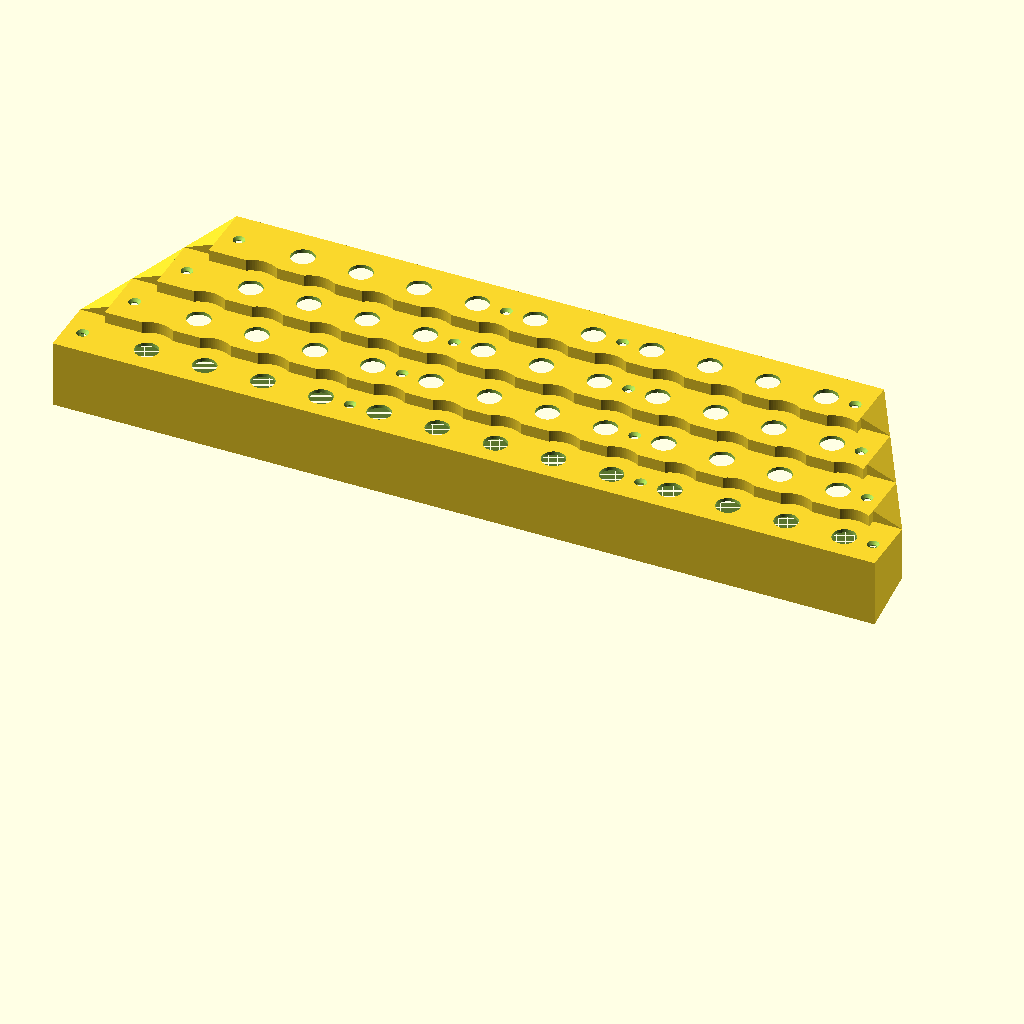
Cell 1: rendered with the file's own defaults.
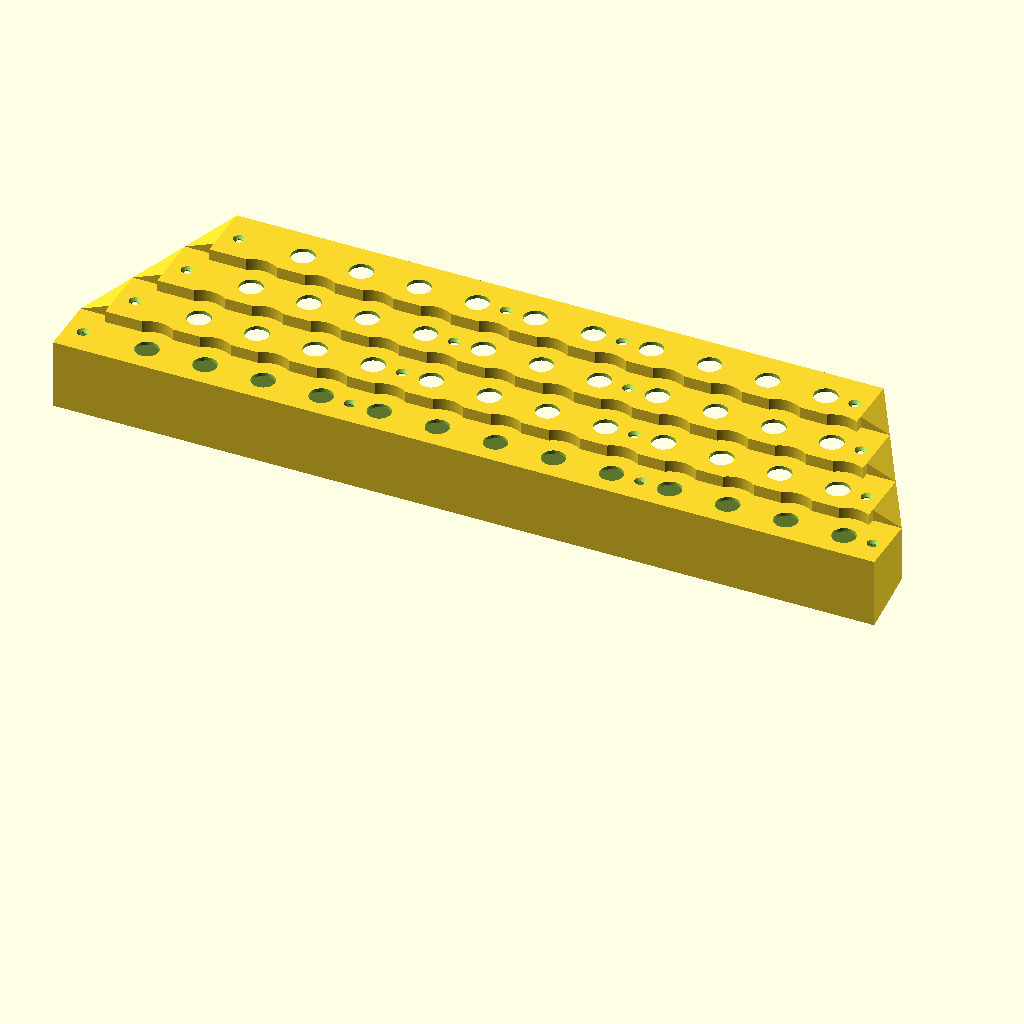
Cell 2: pcb_t = 3.2 (everything else at default).
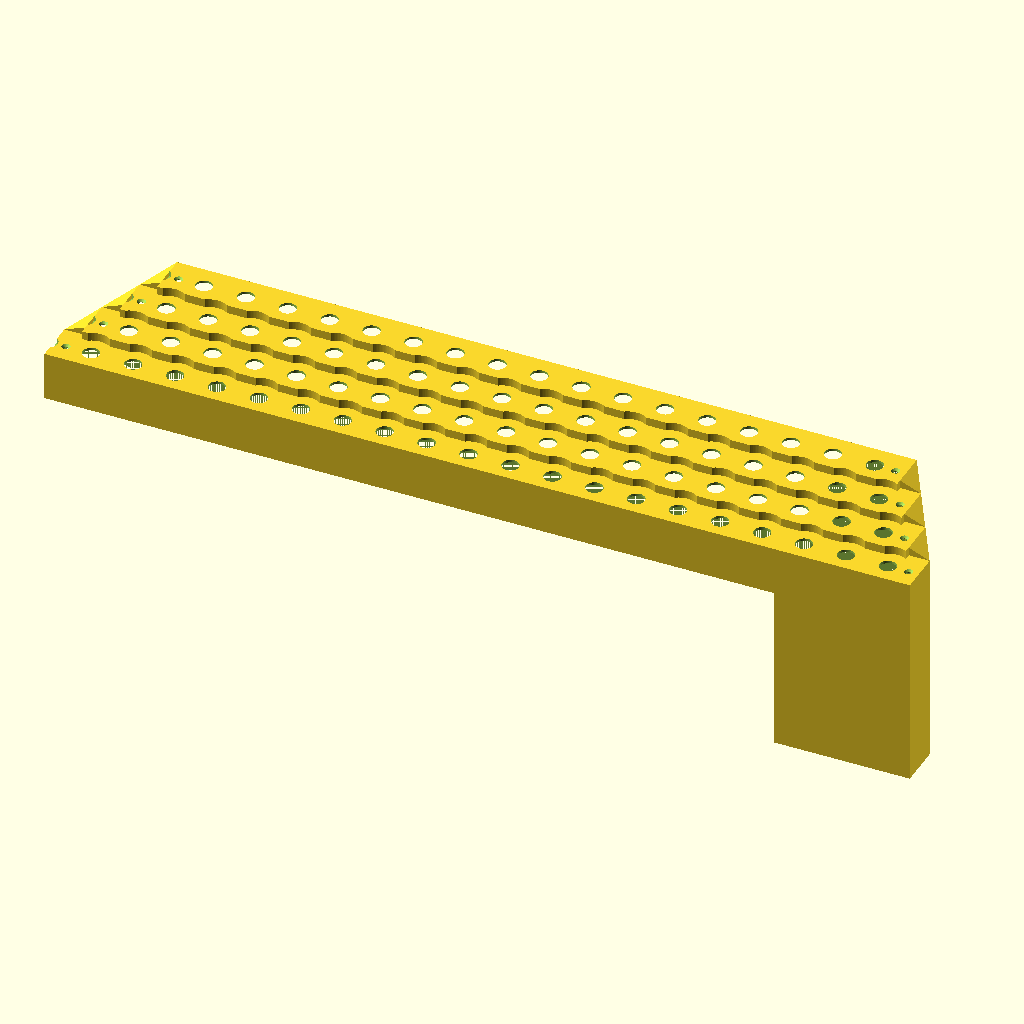
Cell 3: the same model with n = 26.
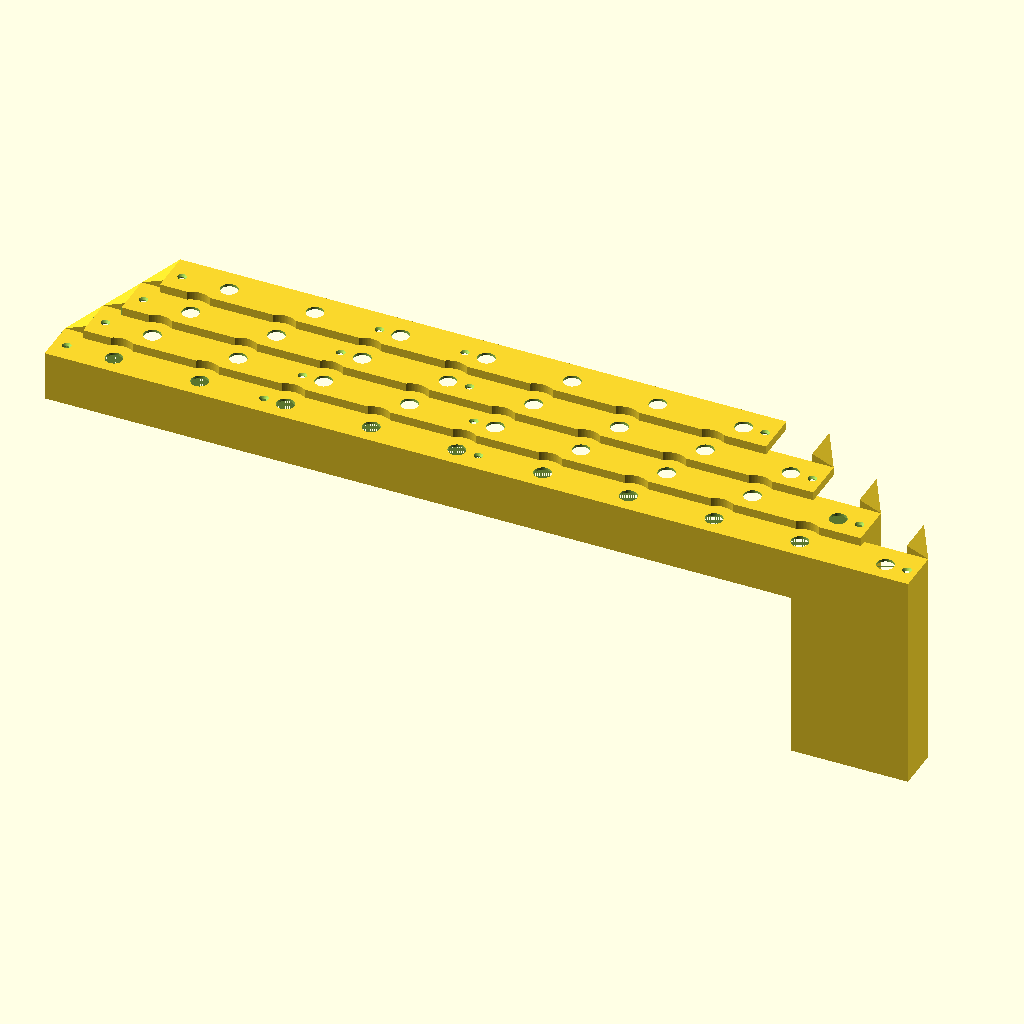
Cell 4 — pitch set to 40, the other parameters unchanged.
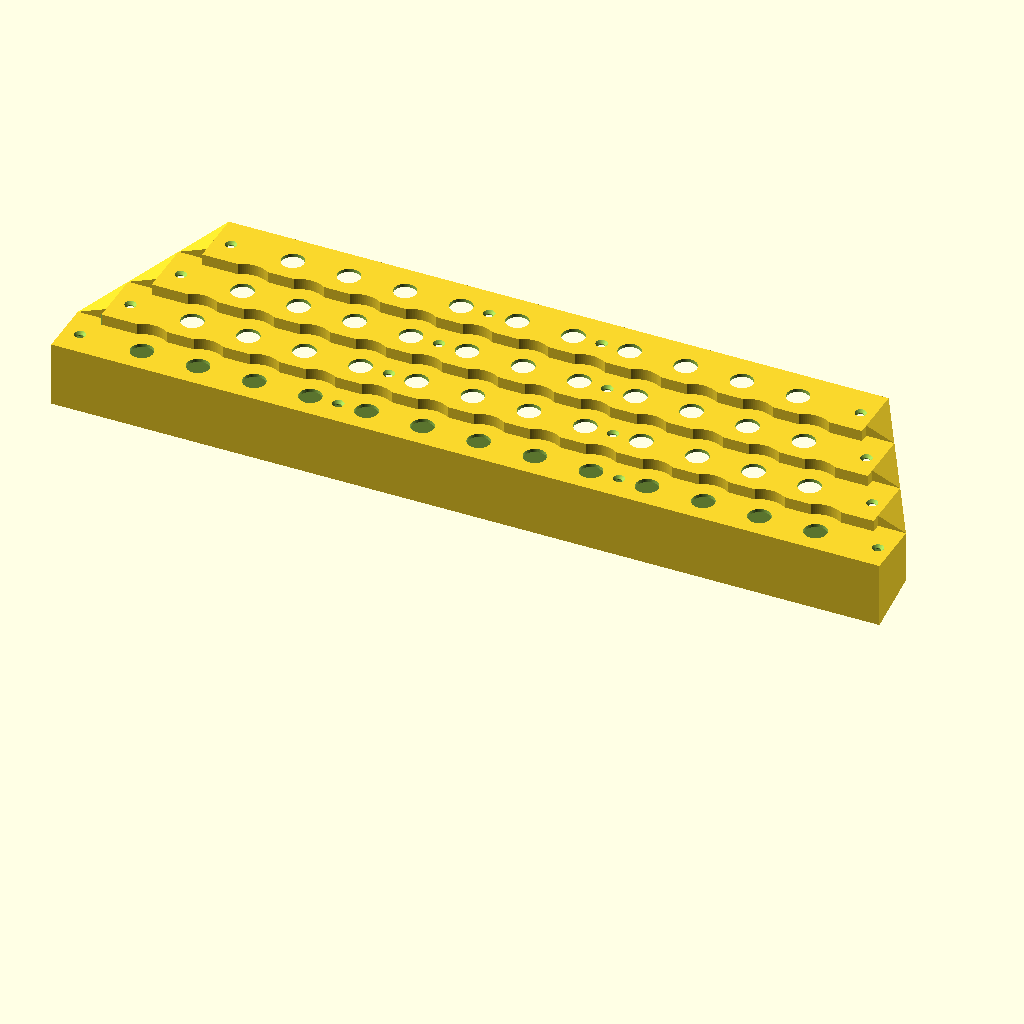
Cell 5: the same model with margin = 24.6.
The same orthographic view direction (rotation 55°, 0°, 25°; colour scheme Cornfield) for every cell, with the view re-fitted per cell, so scale and position can differ between cells.
The OpenSCAD source (switch/cover.scad):
// Cover for the four-board staircase: closed, one box per step
//
// One printed part that closes the staircase, so that each step looks like a
// box, and that carries the boards and guides the buttons.
//
// ASSEMBLY. Lay each board into the upside-down cover, where ribs locate it on
// all sides; push the buttons through cover and board from the cover side and
// fit washers, sleeve and screw from below; plug in the FFCs; set the unit onto
// the housing (housing.scad), feeding each FFC down through its slot; screw the
// cover through each board into the housing at four points on the row line
// (y = 0): one near each board end and two between them, with M2 self-tapping
// screws for plastics with countersunk heads, flush with the cover (16 in all). The springs press each board up against the cover
// through the upper washer; the middle screws keep the cover from bowing up
// under them (54 N in all at rest).
//
// Per step k, in its own frame:
//   top: a cover_t plate on the board's top face, over the whole board, its
//   tab and end_pad beyond both ends, with d8 openings for the d7.6 stems: a second guide
//   above the board hole. The caps land on it at the lower stop;
//   front wall: wall_t thick, full length, in front of the board, between its
//   own caps and the caps of the board below; down onto the top of the step
//   below (for the bottom step, down to the bottom);
//   end walls at both ends, end_pad beyond the board ends, from the top down to the
//   level of the step below (step 0: to the bottom);
//   ribs that locate the board, rib_gap from its edges, over the board's
//   thickness only, so they stay clear of the housing step under it: a front
//   rib along the -y edge, a back wall along the +y edge and round the tab,
//   and an end rib at the -x end as the x stop.
// Where a wall comes down onto a lower step, that step's whole box is cut away
// from it; the floor plane cuts everything.
//
// Dents: the caps of board k stand in front of step k+1, whose front wall would
// pass them at only cap_gap. Around every cap of board k, step k+1 is dented in
// with a vertical cylinder cap_clear wider than the cap, down to step k's top,
// and closed again by a wall_t ring wall round the dent, so that every point of
// step k+1 stays at least cap_clear from the cap at any travel.
//
// Coordinates: board 0's frame (origin at its middle hole, z up).
//
// make builds   openscad -o ../build/switch/cover.stl cover.scad

/* [Boards — as in pcb.scad / housing.scad, do not edit here] */
pcb_t    = 1.6;
cu_t     = 0.035;
n        = 13;
pitch    = 20;
margin   = 12.3;    // last hole centre to the +x end
margin_n = 5.3;     // row to the -y / +y edge
margin_p = 10.6;
x_start  = -145.691;
tab_x1   = -145.691;   // no tab at this connector angle: flush with the +y edge
tab_y    = 10.6;
x_scr_l  = -142;    // -x end screw (pcb.scad)
n_boards = 4;
step     = [10, 17, 4];
end_pad  = 1.2;     // board end to the end walls' inner face: room for the -x end rib
fit      = 0.3;     // housing clearance around the boards
seat_z   = -16.583; // bottom plane as in housing.scad
floor_min = 1.5;
rec_h    = 0;      // FFC recess depth, as in housing.scad
collar_d = 8.6;

/* [Buttons] */
cap_d    = 15;
stem_d   = 7.6;

/* [Cover] */
cover_t  = 1.2;
wall_t   = 1.2;
open_d   = 8;       // stem guide: 0.2 all round
cap_gap  = 0.4;     // front wall to the caps, both ways
cap_clear = 2;      // caps of the board below to the dented step above
rib_t    = 0.6;
rib_gap  = 0.1;     // ribs to the board edges
screw_d  = 2.2;     // M2 clearance
csk_d    = 4.0;     // countersink, 90 deg, for M2 countersunk heads (ISO 7046 /
                    //   DIN 965, d3.8): the heads sit flush with the cover top,
                    //   leaving (cover_t - (csk_d - screw_d) / 2) of plain bore
mid_c    = 50;      // middle screws, as in pcb.scad: board k's at x = -mid_c and
mid_y    = 0;           //   mid_c - 2 k step[0] (own frame); in the staircase two lines
                    //   that meet in +y beyond the last board

$fa = 4; $fs = 0.4;

span    = (n - 1) * pitch;
z_top   = pcb_t / 2 + cu_t;          // board top, own frame
z_bot   = -pcb_t / 2 - cu_t;         // board underside
slope   = step[2] / step[1];         // the housing's bottom plane, parallel to the steps
floor_c = -(seat_z - floor_min) + slope * collar_d / 2 + rec_h;
function x_end(k) = span / 2 - k * pitch + margin;   // +x end or saw cut of board k
function holes(k) = [for (i = [0 : n - 1 - k]) -span / 2 + i * pitch];
end_d    = 2.3;     // end screws through the board, end_d inside each board end
function screws(k) = [[x_scr_l, 0], [x_end(k) - end_d, 0],
                      [-mid_c, mid_y], [mid_c - 2 * k * step[0], mid_y]];
// the middle screw heads sit between two caps
assert(norm([pitch / 2, mid_y]) - cap_d / 2 - csk_d / 2 >= 0.5, "middle screw head too close to a cap");
assert((csk_d - screw_d) / 2 <= cover_t - 0.2, "countersink too deep for the cover plate");

y_in   = -cap_d / 2 - cap_gap;        // front wall, inner face: behind the own caps
y_out  = y_in - wall_t;               //             outer face
y_bin  = margin_p + rib_gap;          // back wall, inner face
y_bout = y_bin + rib_t;               //            outer face
y_tin  = tab_y + rib_gap;             // tab back wall
y_tout = y_tin + rib_t;
x_tin  = tab_x1 + rib_gap;            // tab side wall
x_tout = x_tin + rib_t;
x_rib  = x_start - rib_gap;           // -x end rib, inner face
assert(x_rib - rib_t >= x_start - end_pad + 0.3, "-x end rib runs into the end wall");

below_cap = y_out - (-step[1] + cap_d / 2);  // caps of the board below in front of the wall
assert(below_cap >= cap_gap - 1e-6, "caps of the board below hit the front wall");
assert(y_in <= -margin_n - rib_gap - rib_t, "front wall behind the front rib");
assert(y_bout <= step[1] - margin_n - fit - 0.1, "back wall runs into the next step's housing");
echo(str("front wall y = ", y_out, " .. ", y_in, " (caps ", cap_gap, " behind it, caps below ",
         below_cap, " in front); ribs at y = ", -margin_n - rib_gap, " / ", y_bin,
         ", x = ", x_rib, "; openings d", open_d, " for the d", stem_d, " stems"));

module at_board(k) translate(k * step) children();

// outline of step k's box (2D, own frame)
module outer2d(k) union() {
    translate([x_start - end_pad - wall_t, y_out])
        square([x_end(k) - x_start + 2 * (end_pad + wall_t), y_bout - y_out]);
    translate([x_start - end_pad - wall_t, 0])
        square([x_tout - x_start + end_pad + wall_t, y_tout]);
}
// what is open below the plate: everything inside the front, end and back walls
module inner2d(k) union() {
    translate([x_start - end_pad, y_in])
        square([x_end(k) - x_start + 2 * end_pad, y_bin - y_in]);
    translate([x_start - end_pad, 0])
        square([x_tin - x_start + end_pad, y_tin]);
}
// the board-locating walls (back, round the tab) reach only down to the board's
// underside: below it lies the housing step
// (grown past the outline: shrunk, it left a skin of the outer face down to the bottom)
module rib_band2d(k) difference() {
    offset(delta = 0.5) outer2d(k);
    inner2d(k);
    translate([-1000, y_out - 1]) square([2000, y_in - y_out + 1]);              // front wall
    translate([-1000, -500]) square([x_start - end_pad + 1000, 1000]);             // -x end wall
    translate([x_end(k) + end_pad, -500]) square([1000, 1000]);                    // +x end wall
}

module solid_step(j)
    at_board(j) translate([0, 0, -100]) linear_extrude(100 + z_top + cover_t) outer2d(j);

module shell(k)
    at_board(k) difference() {
        union() {
            difference() {
                translate([0, 0, -100]) linear_extrude(100 + z_top + cover_t)
                    difference() { outer2d(k); dents2d(k, dent_r); }
                translate([0, 0, -101]) linear_extrude(101 + z_top)
                    difference() { inner2d(k); dents2d(k, dent_r + wall_t); }
                translate([0, 0, -101]) linear_extrude(101 + z_bot) rib_band2d(k);
            }
            // front rib along the board's -y edge, over the board thickness
            translate([x_start, -margin_n - rib_gap - rib_t, z_bot])
                cube([x_end(k) - x_start, rib_t, z_top - z_bot + 0.01]);
            // end rib at the -x end: the x stop
            translate([x_rib - rib_t, -margin_n, z_bot])
                cube([rib_t, margin_p + margin_n, z_top - z_bot + 0.01]);
            translate([x_rib - rib_t, 0, z_bot]) cube([rib_t, tab_y, z_top - z_bot + 0.01]);
        }
        for (x = holes(k)) translate([x, 0, z_top - 1]) cylinder(d = open_d, h = cover_t + 2);
        for (q = screws(k)) translate([q[0], q[1], 0]) {
            translate([0, 0, z_top - 1]) cylinder(d = screw_d, h = cover_t + 2);
            translate([0, 0, z_top + cover_t - (csk_d - screw_d) / 2])          // 90 deg countersink,
                cylinder(d1 = screw_d, d2 = csk_d + 0.2, h = (csk_d - screw_d) / 2 + 0.1);   // through the top
        }
    }

// dents in step k (k >= 1) round the caps of board k-1, in step k's frame (2D):
// they reach down through the whole step; below step k-1's top that step's box
// is cut away from step k anyway
dent_r = cap_d / 2 + cap_clear;
module dents2d(k, r)
    if (k > 0) for (x = holes(k - 1)) translate([x - step[0], -step[1]])
        circle(r = r / cos(180 / 90), $fn = 90);   // polygon round the true circle
// the ring wall stays clear of board k's front rib and of its own caps
assert(-step[1] + dent_r + wall_t <= -margin_n - rib_gap - rib_t - 0.2, "dent wall runs into the front rib above");
assert(norm([step[0], step[1]]) - dent_r - wall_t - cap_d / 2 >= cap_gap, "dent wall too close to the caps above");
echo(str("dents: r", dent_r, " round the caps of the board below (", cap_clear, " clear), ring wall ", wall_t,
         "; ring to the front rib above ", -margin_n - rib_gap - rib_t - (-step[1] + dent_r + wall_t)));

// step k's walls end at the top of step k-1, also where no lower box lies
// under them (the end walls beyond the staircase): only step 0 reaches the bottom
module below_stair(k)
    translate([-200, -100, (k - 1) * step[2] + z_top + cover_t - 100]) cube([400, 300, 100]);

// CHAMFERED STAIRCASE. Seen from above, the steps' outer corners at both ends
// lie on a straight line (step[0] in x per step[1] in y), so each notch between
// step k and step k+1 is closed by one slanted face from corner k to corner
// k+1; its top edge rises from step k's top to step k+1's. The notch is the
// triangle corner k, corner k+1 and the inner corner, where step k+1's end
// wall meets step k's tab (at -x) or back (at +x). The housing fills it up to
// step k's top, the cover's wedge from there up to the slanted top.
function step_top(k) = pcb_t / 2 + cu_t + cover_t + k * step[2];
// the notch triangle between steps k and k+1 at the -x (s = 0) or +x (s = 1) end
function notch(k, s) =
    let(c0 = s == 0 ? [x_start - end_pad - wall_t, tab_y + tab_wall]
                    : [x_end(k) + end_pad + wall_t, margin_p + tab_wall],
        a = [c0[0] + k * step[0], c0[1] + k * step[1]],
        b = [a[0] + (s == 0 ? 1 : -1) * step[0], a[1] + step[1]])
    [a, b, [b[0], a[1]]];
// the cover's wall round the tab, as tab_wall in housing.scad
tab_wall = rib_gap + rib_t;
// (0.05 onto step k's top, so the two share a face, not just an edge, and
// starting 0.02 inside step k's corner, which it would otherwise touch in a point)
module notch_wedge(k, s)
    let(n = notch(k, s), t = [n[0] + [s == 0 ? 0.02 : -0.02, -0.05], n[1], n[2] - [0, 0.05]])
    hull() polyhedron(points = [[t[0][0], t[0][1], step_top(k)], [t[1][0], t[1][1], step_top(k)],
                                [t[2][0], t[2][1], step_top(k)], [t[1][0], t[1][1], step_top(k + 1)],
                                [t[2][0], t[2][1], step_top(k + 1)]],
                      faces = [[0, 1, 2, 3, 4]]);

module below_floor()
    multmatrix([[1, 0, 0, 0], [0, 1, 0, 0], [0, slope, 1, -floor_c], [0, 0, 0, 1]])
        translate([-200, -100, -100]) cube([400, 300, 100]);

difference() {
    union() {
        for (k = [0 : n_boards - 1])
            difference() {
                shell(k);
                if (k > 0) for (j = [0 : k - 1]) solid_step(j);
                if (k > 0) below_stair(k);
            }
        for (k = [0 : n_boards - 2]) { notch_wedge(k, 0); notch_wedge(k, 1); }
    }
    below_floor();
}
Parameter table extracted from the source (name, type, default, range or options):
pcb_t: number, default 1.6
cu_t: number, default 0.035
n: number, default 13
pitch: number, default 20
margin: number, default 12.3
margin_n: number, default 5.3
margin_p: number, default 10.6
x_start: number, default -145.691
tab_x1: number, default -145.691
tab_y: number, default 10.6
x_scr_l: number, default -142
n_boards: number, default 4
step: vector, default [10, 17, 4]
end_pad: number, default 1.2
fit: number, default 0.3
seat_z: number, default -16.583
floor_min: number, default 1.5
rec_h: number, default 0
collar_d: number, default 8.6
cap_d: number, default 15
stem_d: number, default 7.6
cover_t: number, default 1.2
wall_t: number, default 1.2
open_d: number, default 8
cap_gap: number, default 0.4
cap_clear: number, default 2
rib_t: number, default 0.6
rib_gap: number, default 0.1
screw_d: number, default 2.2
csk_d: number, default 4
mid_c: number, default 50
mid_y: number, default 0, range 0 to 0
